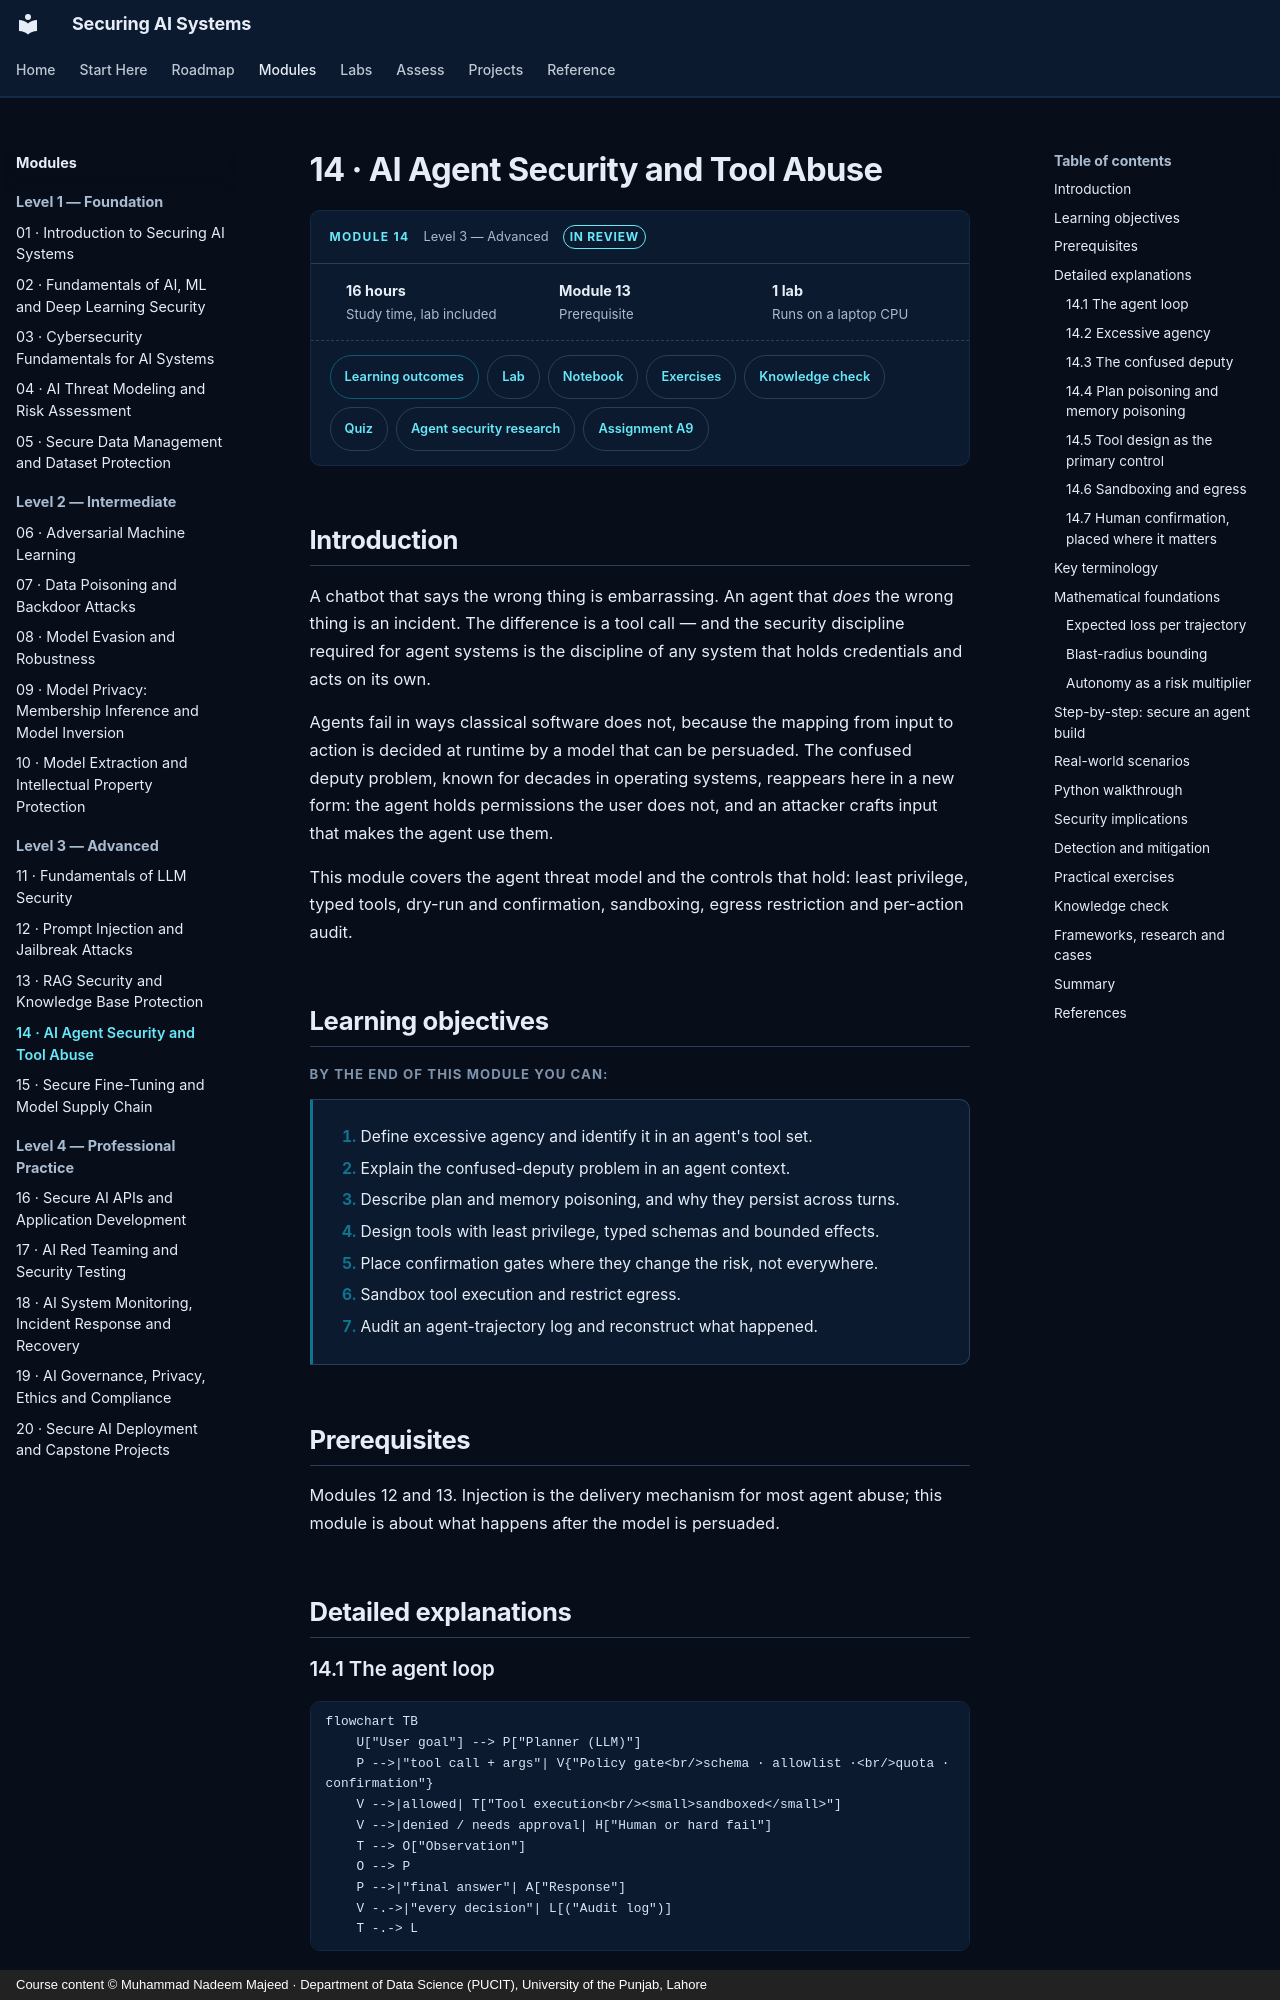

repository: nadeem-majeedch/Securing-AI-Systems · page: modules/14-agent-security/index.html · generator: mkdocs · copyright: Course content © Muhammad Nadeem Majeed · Department of Data Science (PUCIT), University of the Punjab, Lahore

---
title: 14 · AI Agent Security and Tool Abuse
description: Excessive agency, confused deputies, plan injection, sandboxing and least privilege for tool-using agents.
sas_module: "14"
sas_level: "Level 3 — Advanced"
sas_status: review
sas_hours: 16
---

# 14 · AI Agent Security and Tool Abuse

<div class="sas-module-card">
  <div class="sas-module-card__head">
    <span class="sas-module-card__kicker">Module 14</span>
    <span class="sas-module-card__level">Level 3 — Advanced</span>
    <a class="sas-badge sas-badge--review" href="../../getting-started/how-to-use/#status-badges">In review</a>
  </div>
  <ul class="sas-module-card__facts">
    <li><strong>16 hours</strong>Study time, lab included</li>
    <li><strong>Module 13</strong>Prerequisite</li>
    <li><strong>1 lab</strong>Runs on a laptop CPU</li>
  </ul>
  <div class="sas-module-card__links">
    <a class="sas-chip sas-chip--primary" href="#learning-objectives">Learning outcomes</a>
    <a class="sas-chip" href="../../labs/">Lab</a>
    <a class="sas-chip" href="../../labs/#notebooks">Notebook</a>
    <a class="sas-chip" href="#practical-exercises">Exercises</a>
    <a class="sas-chip" href="#knowledge-check">Knowledge check</a>
    <a class="sas-chip" href="../../quizzes/m14/">Quiz</a>
    <a class="sas-chip" href="../../research/llm-and-agents/#agent-security">Agent security research</a>
    <a class="sas-chip" href="../../assignments/a09-agent-authorisation/">Assignment A9</a>
  </div>
</div>

<div data-sas-progress></div>

## Introduction

A chatbot that says the wrong thing is embarrassing. An agent that *does* the wrong thing is an incident. The difference is a tool call — and the security discipline required for agent systems is the discipline of any system that holds credentials and acts on its own.

Agents fail in ways classical software does not, because the mapping from input to action is decided at runtime by a model that can be persuaded. The confused deputy problem, known for decades in operating systems, reappears here in a new form: the agent holds permissions the user does not, and an attacker crafts input that makes the agent use them.

This module covers the agent threat model and the controls that hold: least privilege, typed tools, dry-run and confirmation, sandboxing, egress restriction and per-action audit.

## Learning objectives

By the end of this module you can:

1. Define excessive agency and identify it in an agent's tool set.
2. Explain the confused-deputy problem in an agent context.
3. Describe plan and memory poisoning, and why they persist across turns.
4. Design tools with least privilege, typed schemas and bounded effects.
5. Place confirmation gates where they change the risk, not everywhere.
6. Sandbox tool execution and restrict egress.
7. Audit an agent-trajectory log and reconstruct what happened.

## Prerequisites

Modules 12 and 13. Injection is the delivery mechanism for most agent abuse; this module is about what happens after the model is persuaded.

## Detailed explanations
